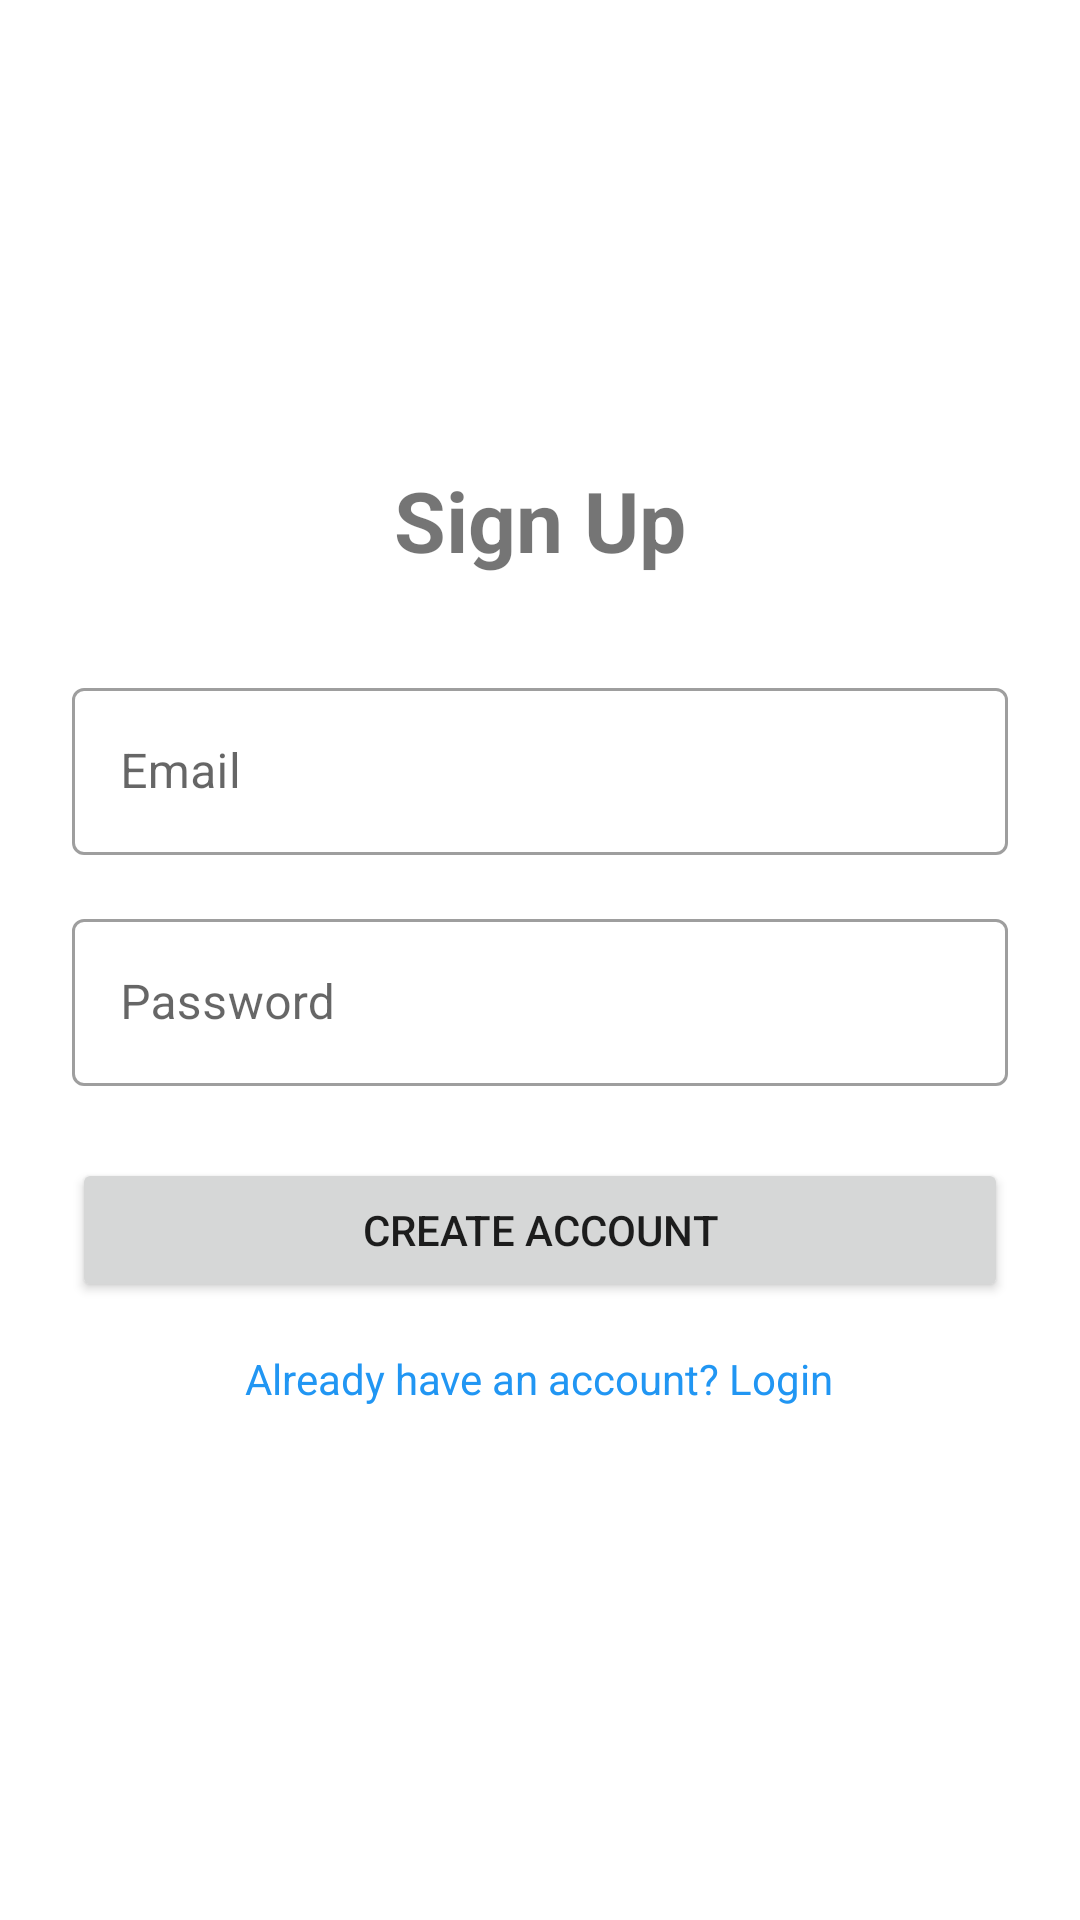

Layout XML and referenced resources for this Android screen:
<!-- AndroidManifest.xml: application theme Theme.CapstoneProject -->
<!-- res/layout/activity_signup.xml -->
<?xml version="1.0" encoding="utf-8"?>
<LinearLayout xmlns:android="http://schemas.android.com/apk/res/android"
    xmlns:tools="http://schemas.android.com/tools"
    android:layout_width="match_parent"
    android:layout_height="match_parent"
    android:orientation="vertical"
    android:padding="24dp"
    android:gravity="center"
    tools:context=".auth.SignupActivity">

    <TextView
        android:layout_width="wrap_content"
        android:layout_height="wrap_content"
        android:text="@string/signup_title"
        android:textSize="28sp"
        android:textStyle="bold"
        android:layout_marginBottom="32dp" />

    <com.google.android.material.textfield.TextInputLayout
        android:layout_width="match_parent"
        android:layout_height="wrap_content"
        android:hint="@string/email_hint"
        style="@style/Widget.MaterialComponents.TextInputLayout.OutlinedBox"
        android:layout_marginBottom="16dp">

        <com.google.android.material.textfield.TextInputEditText
            android:id="@+id/etEmail"
            android:layout_width="match_parent"
            android:layout_height="wrap_content"
            android:inputType="textEmailAddress"
            android:maxLines="1" />
    </com.google.android.material.textfield.TextInputLayout>

    <com.google.android.material.textfield.TextInputLayout
        android:layout_width="match_parent"
        android:layout_height="wrap_content"
        android:hint="@string/password_hint"
        style="@style/Widget.MaterialComponents.TextInputLayout.OutlinedBox"
        android:layout_marginBottom="24dp">

        <com.google.android.material.textfield.TextInputEditText
            android:id="@+id/etPassword"
            android:layout_width="match_parent"
            android:layout_height="wrap_content"
            android:inputType="textPassword"
            android:maxLines="1" />

    </com.google.android.material.textfield.TextInputLayout>

    <Button
        android:id="@+id/btnSignup"
        android:layout_width="match_parent"
        android:layout_height="wrap_content"
        android:text="@string/signup_button" />

    <TextView
        android:id="@+id/tvLogin"
        android:layout_width="wrap_content"
        android:layout_height="wrap_content"
        android:text="@string/login_prompt"
        android:textColor="@color/primary"
        android:padding="16dp"
        android:clickable="true"
        android:focusable="true" />
</LinearLayout>
<!-- resources referenced by this layout -->
<resources>
  <color name="primary">#2196F3</color>
  <string name="email_hint">Email</string>
  <string name="login_prompt">Already have an account? Login</string>
  <string name="password_hint">Password</string>
  <string name="signup_button">Create Account</string>
  <string name="signup_title">Sign Up</string>
  <style name="Theme.CapstoneProject" parent="Theme.MaterialComponents.DayNight.DarkActionBar">
          <item name="colorPrimary">@color/primary</item>
          <item name="colorPrimaryDark">@color/primary_dark</item>
          <item name="colorAccent">@color/accent</item>
      </style>
  <color name="primary_dark">#1976D2</color>
  <color name="accent">#FF9800</color>
</resources>
